6-way image classification set "split" from GitHub (binetouwahab/smart_waste_images); label vocabulary: cardboard, glass, metal, paper, plastic, trash.

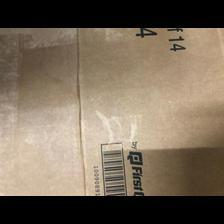
Label: cardboard

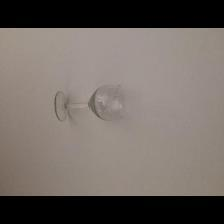
Label: glass

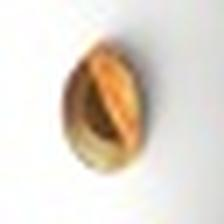
Label: metal

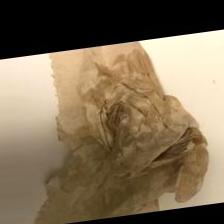
Label: trash

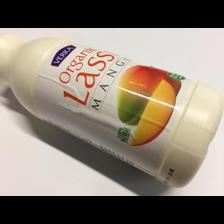
Label: plastic

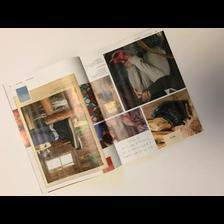
Label: paper
